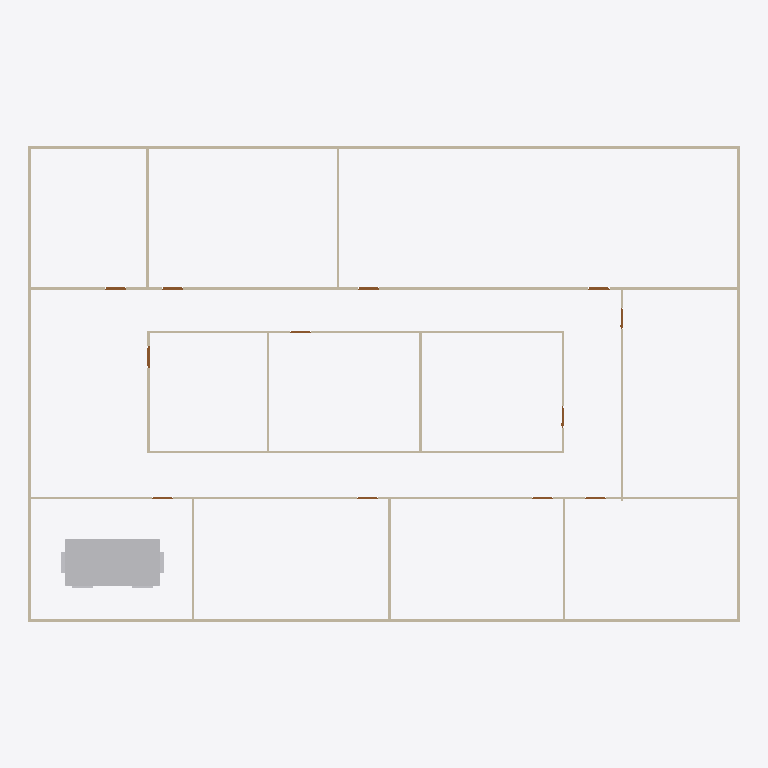
Plan cut of the same IFC building model at storey 'GF' (level 0.00 m, cut at 1.40 m), seen from above with north up, elements coloured by IFC class: 19 walls (beige), 12 doors (brown), 2 other elements (light grey). Cut surfaces are drawn darker.
Extent 30.2 m × 20.2 m × 3.3 m (x, y, z). Storeys (2): GF at 0.00 m; DUCTING at 3.00 m. Elements (99): 45 IfcDuctSegment, 23 IfcDuctFitting, 19 IfcWall, 12 IfcDoor.

HEADER;
FILE_DESCRIPTION(('ViewDefinition[DesignTransferView]'),'2;1');
FILE_NAME('s08-activity.ifc','2025-09-22T21:14:33+08:00',(''),(''),'IfcOpenShell 0.8.3-post1','Bonsai 0.8.3-post1','');
FILE_SCHEMA(('IFC4'));
ENDSEC;
DATA;
#1=IFCPROJECT('3zt5O$T9T8$f08reIzjZBG',$,'My Project',$,$,$,$,(#14,#26),#9);
#31=IFCSITE('1NLrA44prEX92DnmwXdVUh',$,'My Site',$,$,#54,$,$,$,$,$,$,$,$);
#37=IFCBUILDING('1ea87Rwi56DAMd629yNbTu',$,'My Building',$,$,#60,$,$,$,$,$,$);
#43=IFCBUILDINGSTOREY('2of0Ajz6PECP2yaGtpU3l_',$,'GF',$,$,#66,$,$,$,$);
#1016=IFCBUILDINGSTOREY('3HTIekM2nDnOQ$CItJIcEO',$,'DUCTING',$,$,#4323,$,$,$,$);
#20513=IFCDUCTSEGMENT('2O$_psmHDFT8$q0ofcan6C',$,'DuctSegment',$,$,#20531,#20526,$,$);
#1325=IFCWALL('0D$5VMz2v6s8av8iII3Pg9',$,'Wall',$,$,#1472,#1331,$,$);
#1275=IFCWALL('1UDBmIW3567uetp1yQ1qI9',$,'Wall',$,$,#1536,#1281,$,$);
#1691=IFCWALL('1FThg5$zvA0wdYF9edpZMy',$,'Wall',$,$,#1702,#1697,$,$);
#1300=IFCWALL('0vjWYu7njEFBO_oOq$0Qyr',$,'Wall',$,$,#1311,#1306,$,$);
#1350=IFCWALL('0MRWzSognESQdIQWcQ80v9',$,'Wall',$,$,#1504,#1356,$,$);
#2199=IFCWALL('3v2aa1NzvEb9OH_5rmflzp',$,'Wall',$,$,#2210,#2205,$,$);
#2287=IFCWALL('3teyjcrzf3uAgXpO0b$VhD',$,'Wall',$,$,#2434,#2293,$,$);
#2237=IFCWALL('38QhbdbKb9UujMqX3wlw11',$,'Wall',$,$,#2498,#2243,$,$);
#1575=IFCWALL('0yoypxvBj1LOjvNX_uVlxo',$,'Wall',$,$,#1586,#1581,$,$);
#2588=IFCWALL('3wRS01hnLD4B$J95dhOsKc',$,'Wall',$,$,#2599,#2594,$,$);
#2550=IFCWALL('0_i8dKuLTDOeOHoWA7rqIT',$,'Wall',$,$,#2561,#2556,$,$);
#2664=IFCWALL('2u5j55KIv7MPjPhu1A$avy',$,'Wall',$,$,#2675,#2670,$,$);
#2312=IFCWALL('3pHwNhcHT59BzMMTBJMF1f',$,'Wall',$,$,#2466,#2318,$,$);
#1550=IFCWALL('35K1npWBPFGB3tO6w_xo94',$,'Wall',$,$,#1561,#1556,$,$);
#1729=IFCWALL('3NWj3y039AvQIEMOySC9Fs',$,'Wall',$,$,#1740,#1735,$,$);
#20488=IFCDUCTSEGMENT('2Dph7S84D6l8JWeehxpceG',$,'DuctSegment',$,$,#20512,#20497,$,$);
#2626=IFCWALL('2Ys7X7SLPFIQVgD5yA6a41',$,'Wall',$,$,#2637,#2632,$,$);
#2702=IFCWALL('1CrOvByev4Z9g5C7MtL_BV',$,'Wall',$,$,#2713,#2708,$,$);
#2512=IFCWALL('1vx03Rlen1m8AGkws_VT06',$,'Wall',$,$,#2523,#2518,$,$);
#2262=IFCWALL('32x$v5jALC4AtRDaSMpZN_',$,'Wall',$,$,#2273,#2268,$,$);
#3181=IFCDOOR('2Z4IKZk6T3uOgLuksZ$n1J',$,'Door',$,$,#3229,#3189,$,2.0,0.899999976158142,$,$,$);
#2887=IFCDOOR('1oudh4tTvAkgae7JX9Q5CS',$,'Door',$,$,#2935,#2895,$,2.0,0.899999976158142,$,$,$);
#2740=IFCDOOR('2LnVJoqvXBaO4_ziuu1DKX',$,'Door',$,$,#2788,#2748,$,2.0,0.899999976158142,$,$,$);
#2789=IFCDOOR('3rthb4eFTE2ewA2UoSTZgt',$,'Door',$,$,#2837,#2797,$,2.0,0.899999976158142,$,$,$);
#2838=IFCDOOR('130hECcDn76QwzqRrpcAN4',$,'Door',$,$,#2886,#2846,$,2.0,0.899999976158142,$,$,$);
#3279=IFCDOOR('1bymHpNqP4VfyZ09w_pMT$',$,'Door',$,$,#3327,#3287,$,2.0,0.899999976158142,$,$,$);
#2936=IFCDOOR('3aJUCcbEb81PT6mTRJ_oF9',$,'Door',$,$,#2984,#2944,$,2.0,0.899999976158142,$,$,$);
#2985=IFCDOOR('3GoDDqP_r2HQ9fC8VupqIO',$,'Door',$,$,#3033,#2993,$,2.0,0.899999976158142,$,$,$);
#3034=IFCDOOR('2qRkcuSxvCU9c5r7QVoESM',$,'Door',$,$,#3082,#3042,$,2.0,0.899999976158142,$,$,$);
#3083=IFCDOOR('30CEYKCon5XA8T4MQxBbhR',$,'Door',$,$,#3131,#3091,$,2.0,0.899999976158142,$,$,$);
#3132=IFCDOOR('0eMHgKDU58zOPgXUXjacjM',$,'Door',$,$,#3180,#3140,$,2.0,0.899999976158142,$,$,$);
#3230=IFCDOOR('1$2xEm4ofBvuae13WZ$5sF',$,'Door',$,$,#3278,#3238,$,2.0,0.899999976158142,$,$,$);
ENDSEC;